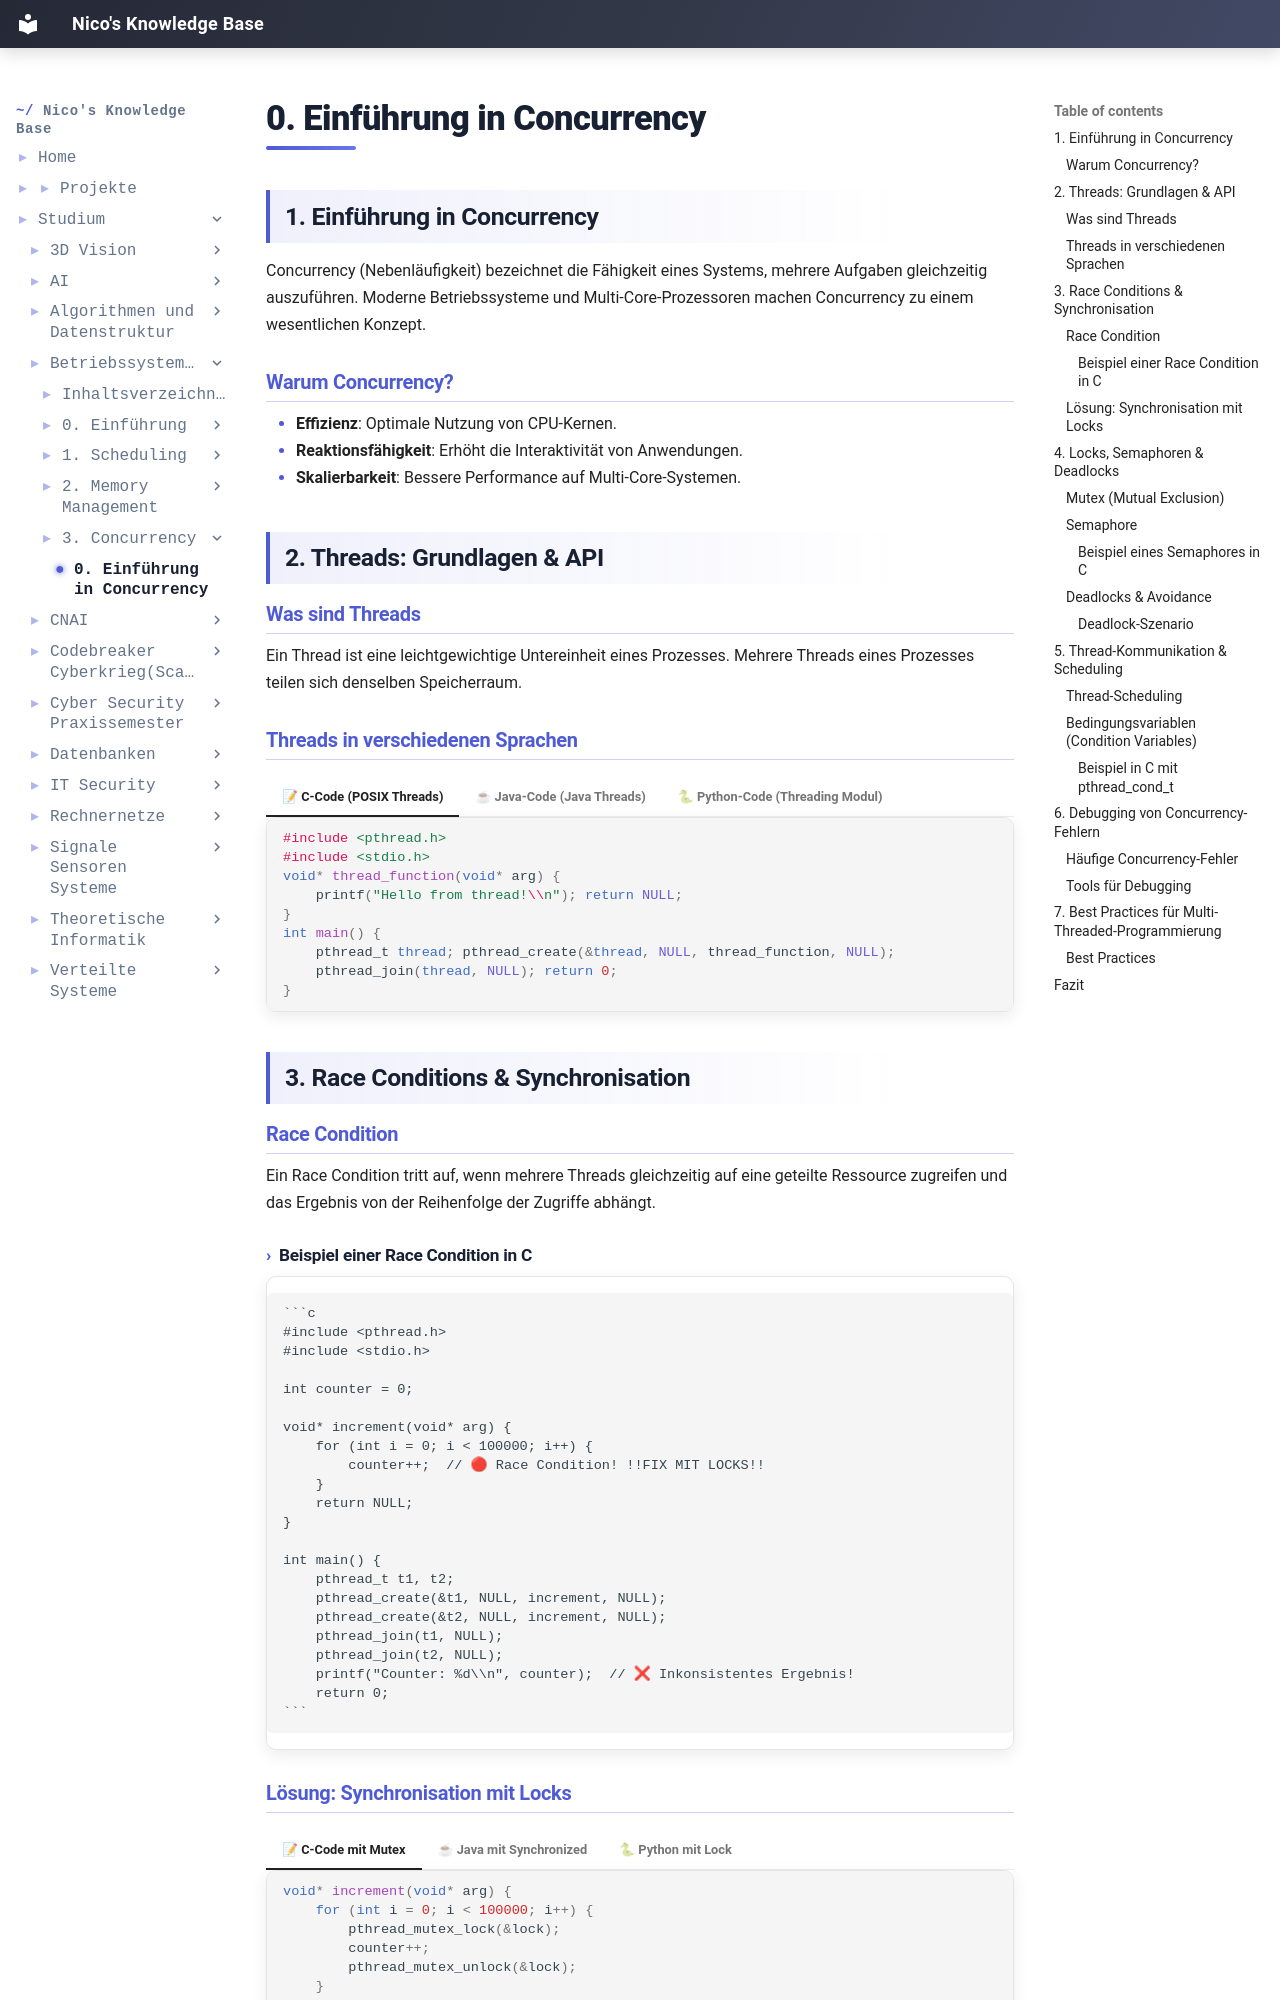

repository: IamNico42/portfolio · page: studium/Betriebssysteme(unvollständig)/3. Concurrency/0. Einführung in Concurrency/index.html · generator: mkdocs

---
created:
  - "{{date: DD-MM-YYYY}} {{time}}"
aliases:
  - "Course Code:"
  - Betriebssysteme
tags:
  - Course/Betriebssysteme
---
## 1. Einführung in Concurrency
Concurrency (Nebenläufigkeit) bezeichnet die Fähigkeit eines Systems, mehrere Aufgaben gleichzeitig auszuführen. Moderne Betriebssysteme und Multi-Core-Prozessoren machen Concurrency zu einem wesentlichen Konzept.
### Warum Concurrency?
- **Effizienz**: Optimale Nutzung von CPU-Kernen.
- **Reaktionsfähigkeit**: Erhöht die Interaktivität von Anwendungen.
- **Skalierbarkeit**: Bessere Performance auf Multi-Core-Systemen.
## 2. Threads: Grundlagen & API
### Was sind Threads
Ein Thread ist eine leichtgewichtige Untereinheit eines Prozesses. Mehrere Threads eines Prozesses teilen sich denselben Speicherraum.
### Threads in verschiedenen Sprachen

=== "📝 C-Code (POSIX Threads)"
	
	```c
	#include <pthread.h> 
	#include <stdio.h> 
	void* thread_function(void* arg) { 
		printf("Hello from thread!\\n"); return NULL; 
	} 
	int main() { 
		pthread_t thread; pthread_create(&thread, NULL, thread_function, NULL);
		pthread_join(thread, NULL); return 0; 
	}
	```

=== "☕ Java-Code (Java Threads)"

	```java
	class MyThread extends Thread {
		public void run() {
			System.out.println("Hello from thread!");
		}
	}
	
	public class Main { 
		public static void main(String[] args) { 
			MyThread t = new MyThread(); t.start(); 
		} 
	}
	```

=== "🐍 Python-Code (Threading Modul)"

	```python
	import threading
	
	def thread_function():
		print("Hello from thread!")
	
	thread = threading.Thread(target=thread_function)
	thread.start()
	thread.join()
	```
## 3. Race Conditions & Synchronisation
### Race Condition
Ein Race Condition tritt auf, wenn mehrere Threads gleichzeitig auf eine geteilte Ressource zugreifen und das Ergebnis von der Reihenfolge der Zugriffe abhängt.
#### Beispiel einer Race Condition in C
	```c
	#include <pthread.h>
	#include <stdio.h>
	
	int counter = 0;
	
	void* increment(void* arg) {
	    for (int i = 0; i < 100000; i++) {
	        counter++;  // 🔴 Race Condition! !!FIX MIT LOCKS!!
	    }
	    return NULL;
	}
	
	int main() {
	    pthread_t t1, t2;
	    pthread_create(&t1, NULL, increment, NULL);
	    pthread_create(&t2, NULL, increment, NULL);
	    pthread_join(t1, NULL);
	    pthread_join(t2, NULL);
	    printf("Counter: %d\\n", counter);  // ❌ Inkonsistentes Ergebnis!
	    return 0;
	```
